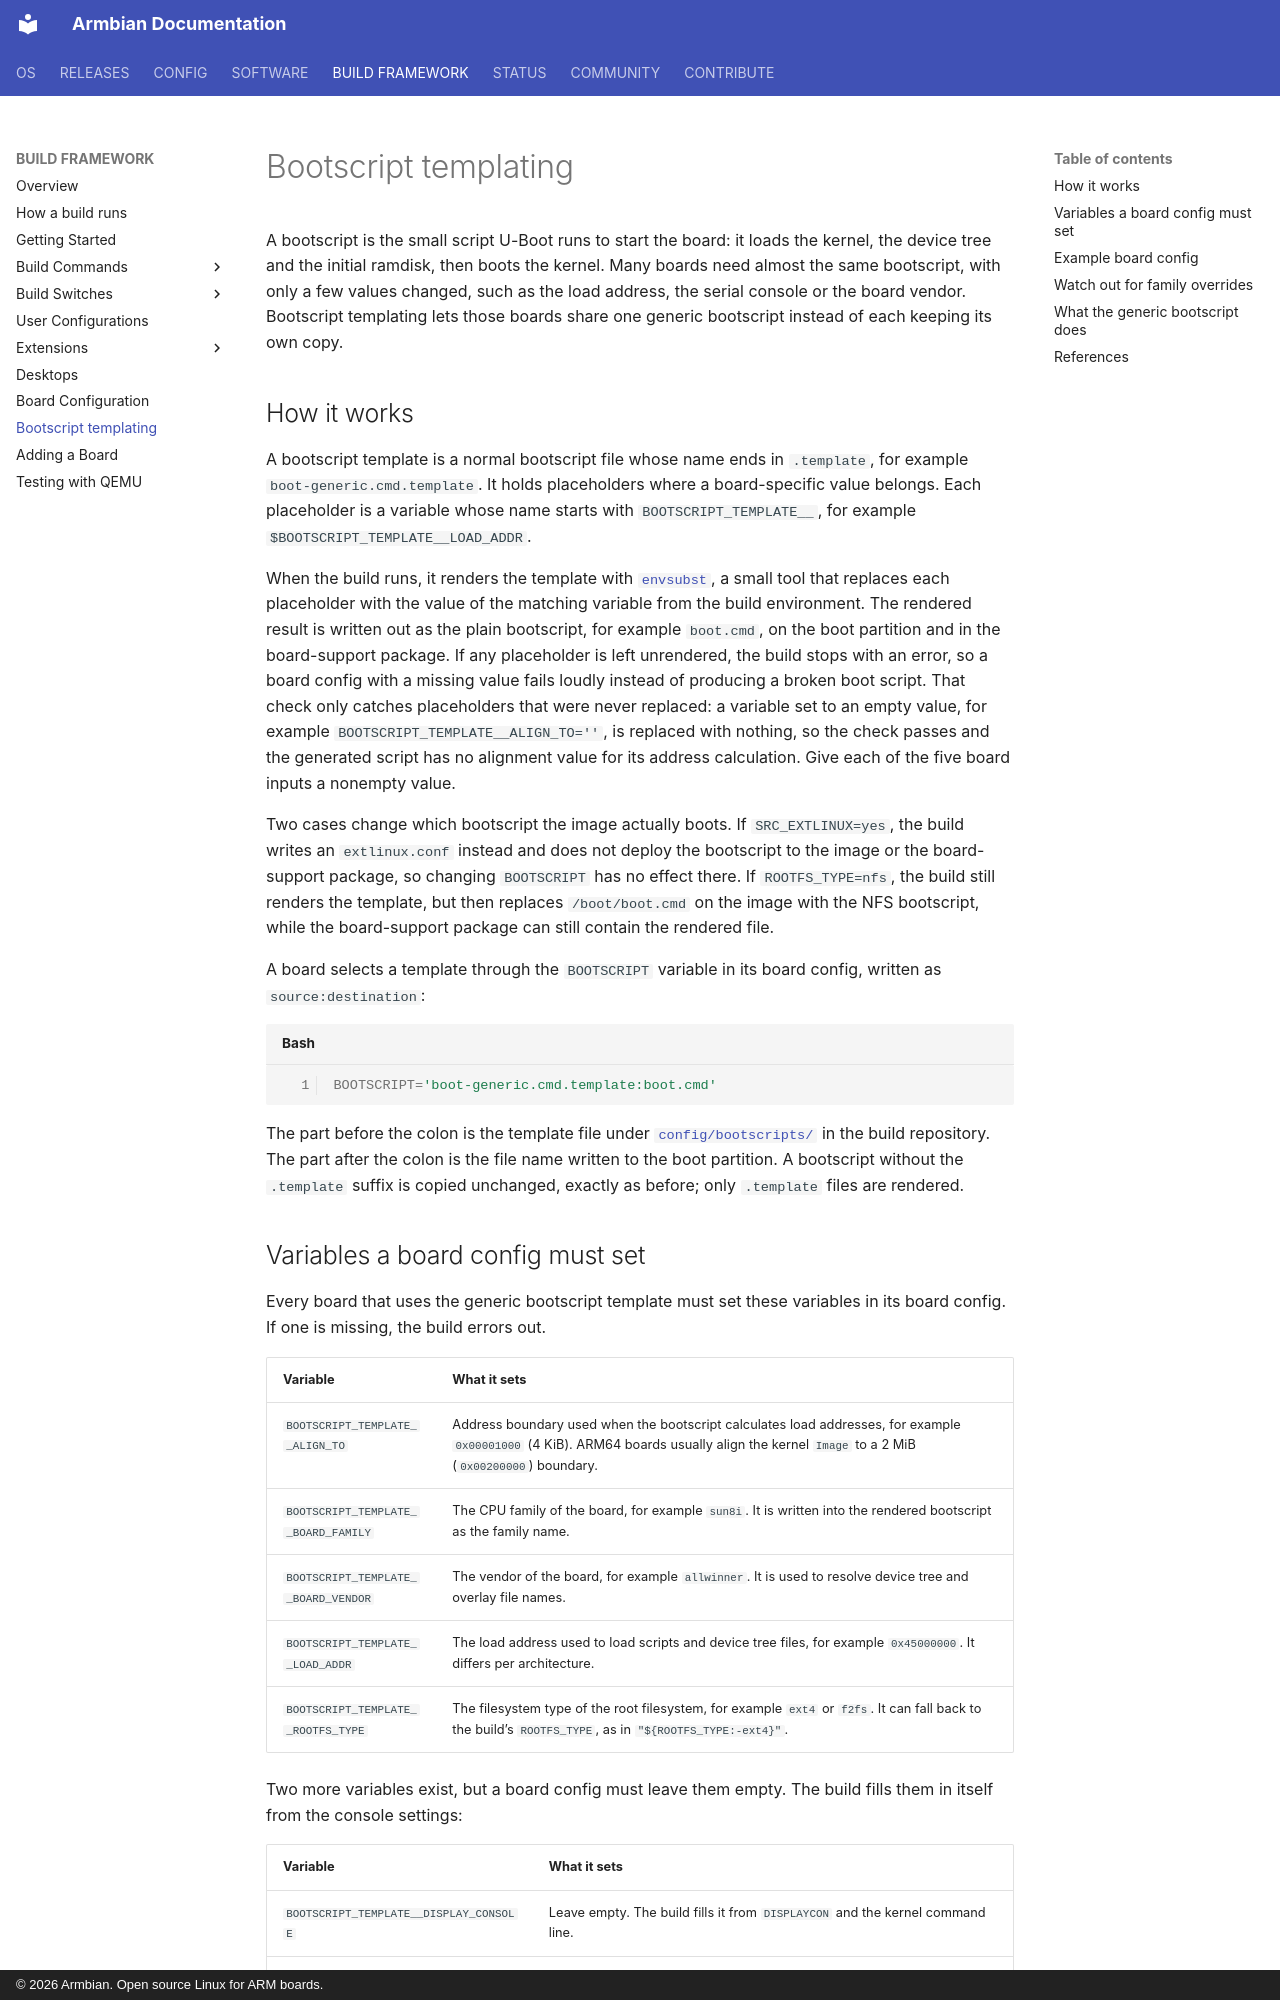

repository: armbian/documentation · page: build-framework/bootscript-templating/index.html · generator: mkdocs · copyright: © 2026 Armbian. Open source Linux for ARM boards.

---
seo_title: "Armbian bootscript templating"
description: "How bootscript templating works in the Armbian build framework: .template files, envsubst rendering, and the BOOTSCRIPT_TEMPLATE__ variables a board config must set."
---

# Bootscript templating

A bootscript is the small script U-Boot runs to start the board: it loads the
kernel, the device tree and the initial ramdisk, then boots the kernel. Many
boards need almost the same bootscript, with only a few values changed, such as
the load address, the serial console or the board vendor. Bootscript templating
lets those boards share one generic bootscript instead of each keeping its own
copy.

## How it works

A bootscript template is a normal bootscript file whose name ends in
`.template`, for example `boot-generic.cmd.template`. It holds placeholders
where a board-specific value belongs. Each placeholder is a variable whose name
starts with `BOOTSCRIPT_TEMPLATE__`, for example `$BOOTSCRIPT_TEMPLATE__LOAD_ADDR`.

When the build runs, it renders the template with
[`envsubst`](https://www.gnu.org/software/gettext/manual/html_node/envsubst-Invocation.html),
a small tool that replaces each placeholder with the value of the matching
variable from the build environment. The rendered result is written out as the
plain bootscript, for example `boot.cmd`, on the boot partition and in the
board-support package. If any placeholder is left unrendered, the build stops
with an error, so a board config with a missing value fails loudly instead of
producing a broken boot script. That check only catches placeholders that were
never replaced: a variable set to an empty value, for example
`BOOTSCRIPT_TEMPLATE__ALIGN_TO=''`, is replaced with nothing, so the check
passes and the generated script has no alignment value for its address
calculation. Give each of the five board inputs a nonempty value.

Two cases change which bootscript the image actually boots. If
`SRC_EXTLINUX=yes`, the build writes an `extlinux.conf` instead and does not
deploy the bootscript to the image or the board-support package, so changing
`BOOTSCRIPT` has no effect there. If `ROOTFS_TYPE=nfs`, the build still
renders the template, but then replaces `/boot/boot.cmd` on the image with the
NFS bootscript, while the board-support package can still contain the rendered
file.

A board selects a template through the `BOOTSCRIPT` variable in its board
config, written as `source:destination`:

```bash
BOOTSCRIPT='boot-generic.cmd.template:boot.cmd'
```

The part before the colon is the template file under
[`config/bootscripts/`](https://github.com/armbian/build/tree/main/config/bootscripts)
in the build repository. The part after the colon is the file name written to
the boot partition. A bootscript without the `.template` suffix is copied
unchanged, exactly as before; only `.template` files are rendered.
